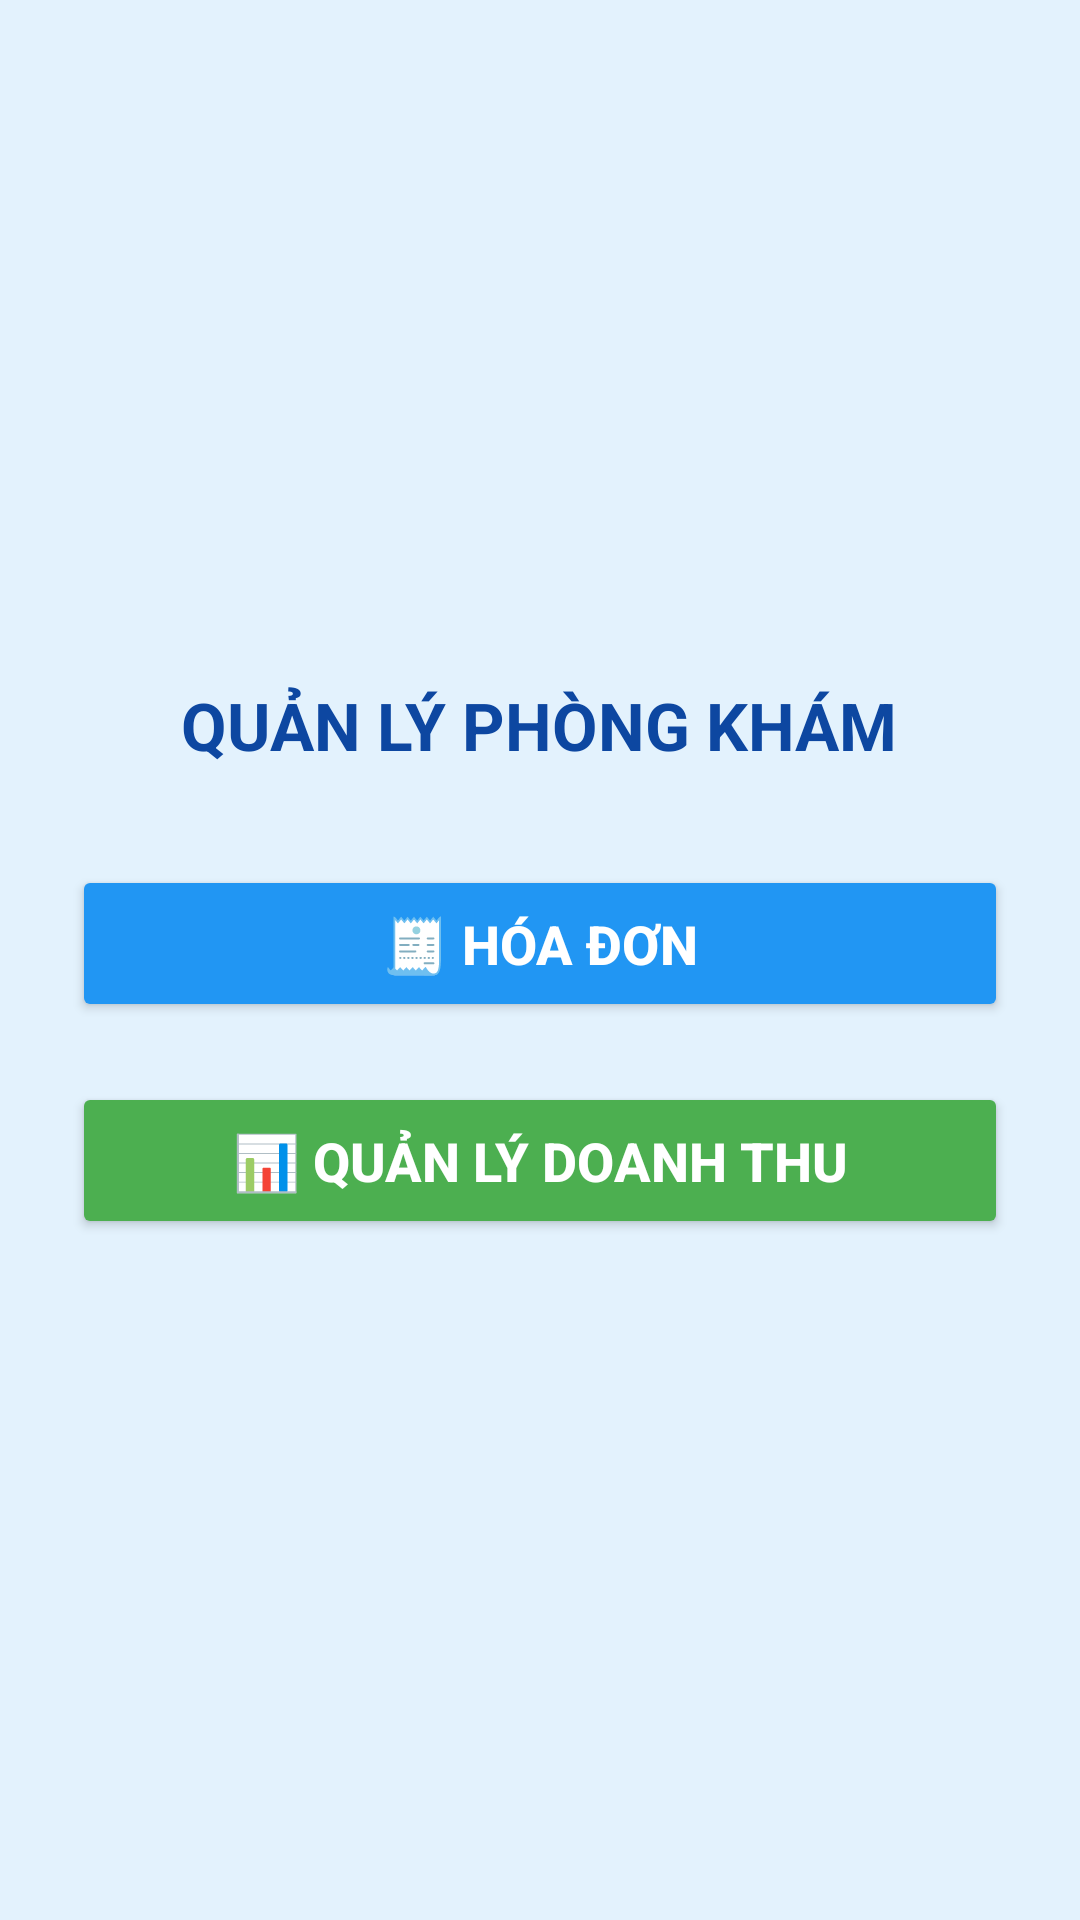

Here is an Android app screen rendered from its layout file. Give the layout XML and the strings, colors and styles it references.
<!-- AndroidManifest.xml: application theme Theme.DoanPhongkham -->
<!-- res/layout/activity_main_ke_toan.xml -->
<?xml version="1.0" encoding="utf-8"?>
<LinearLayout xmlns:android="http://schemas.android.com/apk/res/android"
    android:orientation="vertical"
    android:gravity="center"
    android:padding="24dp"
    android:layout_width="match_parent"
    android:layout_height="match_parent"
    android:background="#E3F2FD">

    <TextView
        android:layout_width="wrap_content"
        android:layout_height="wrap_content"
        android:text="QUẢN LÝ PHÒNG KHÁM"
        android:textSize="22sp"
        android:textStyle="bold"
        android:textColor="#0D47A1"
        android:layout_marginBottom="32dp" />

    <Button
        android:id="@+id/btnHoaDon"
        android:text="🧾 HÓA ĐƠN"
        android:textSize="18sp"
        android:textStyle="bold"
        android:backgroundTint="#2196F3"
        android:textColor="@android:color/white"
        android:layout_marginBottom="20dp"
        android:layout_width="match_parent"
        android:layout_height="wrap_content"
        android:padding="14dp" />

    <Button
        android:id="@+id/btnDoanhThu"
        android:text="📊 QUẢN LÝ DOANH THU"
        android:textSize="18sp"
        android:textStyle="bold"
        android:backgroundTint="#4CAF50"
        android:textColor="@android:color/white"
        android:layout_width="match_parent"
        android:layout_height="wrap_content"
        android:padding="14dp" />

</LinearLayout>
<!-- resources referenced by this layout -->
<resources>
  <style name="Theme.DoanPhongkham" parent="Base.Theme.DoanPhongkham" />
  <style name="Base.Theme.DoanPhongkham" parent="Theme.Material3.DayNight.NoActionBar">
          
          
      </style>
</resources>
